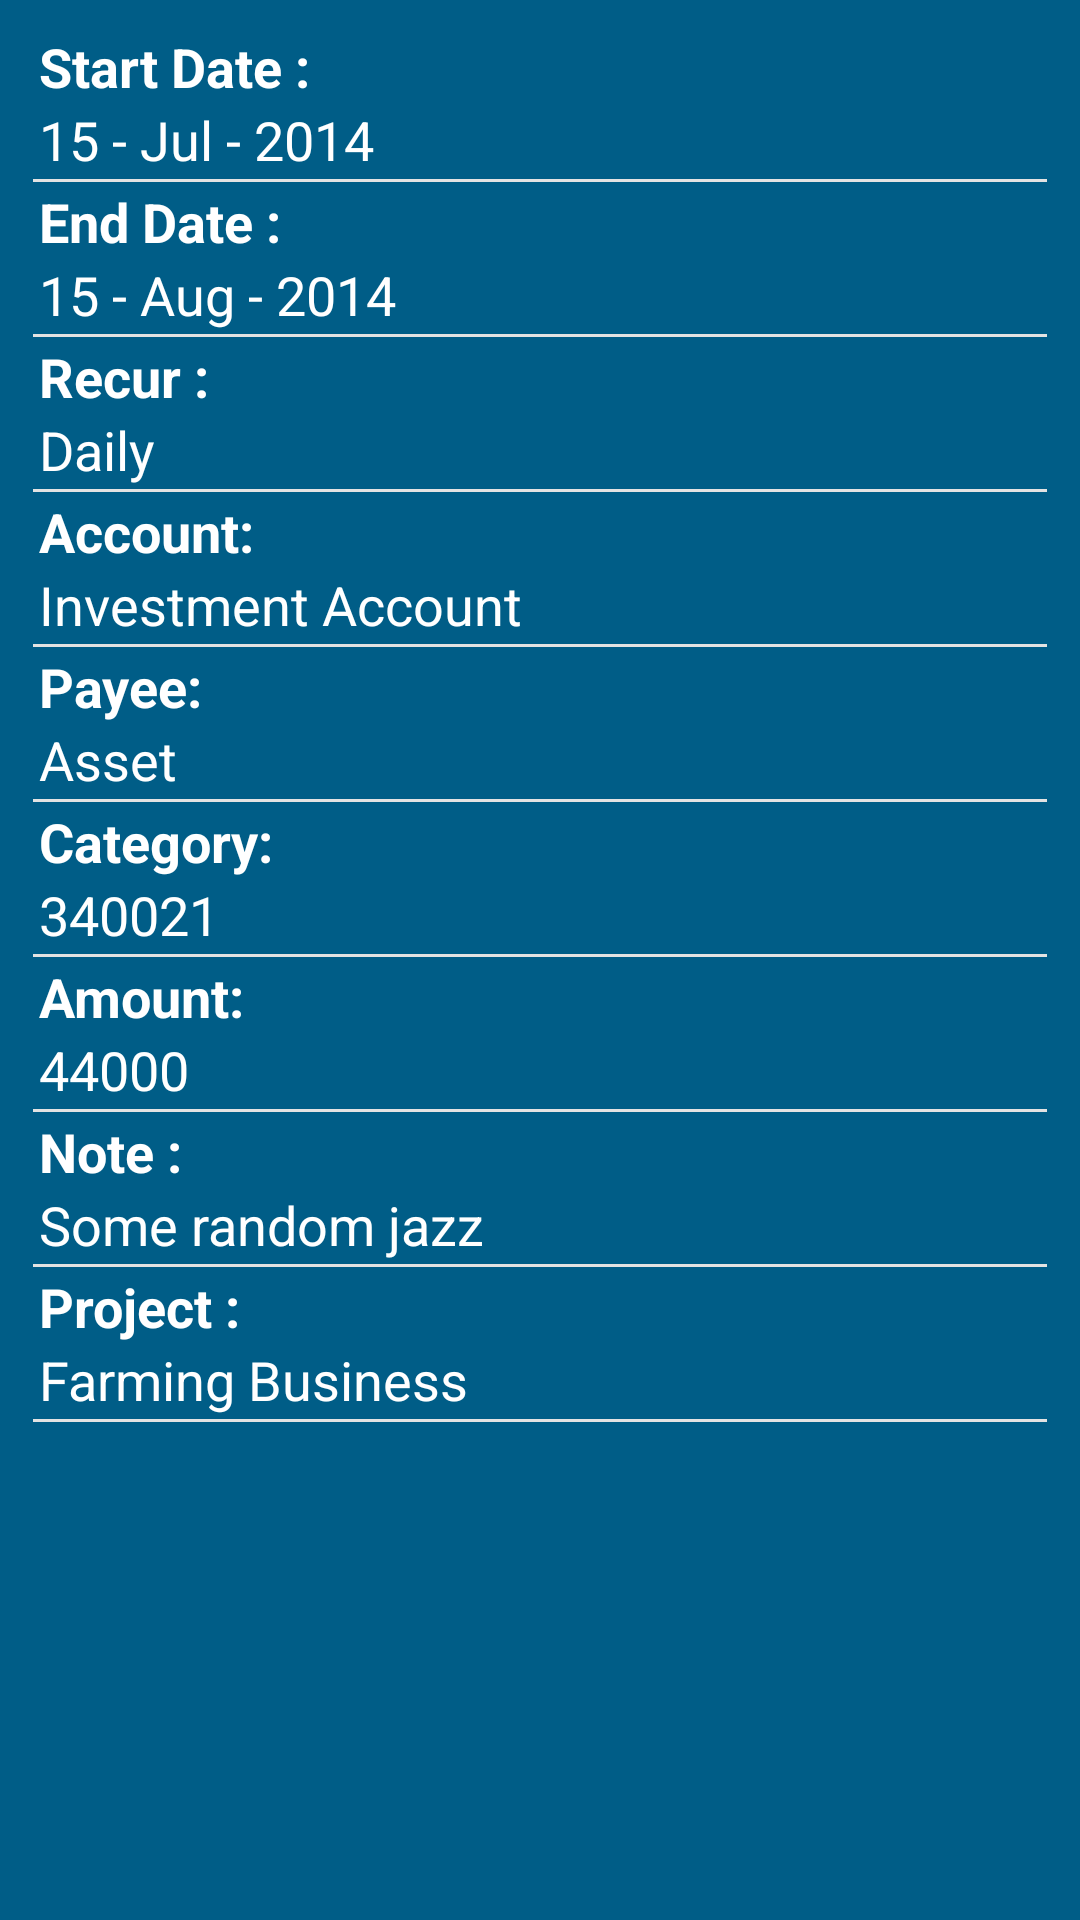

Write the Android layout XML for this screen, with the resource values it uses.
<!-- AndroidManifest.xml: application theme AppTheme -->
<!-- res/layout/dialog_pending_details.xml -->
<?xml version="1.0" encoding="utf-8"?>
<LinearLayout xmlns:android="http://schemas.android.com/apk/res/android"
    android:layout_width="match_parent"
    android:layout_height="match_parent"
    android:background="#005d87"
    android:orientation="vertical"
    android:padding="10dp" >

    <RelativeLayout
        android:layout_width="wrap_content"
        android:layout_height="wrap_content"
        android:layout_marginLeft="3dp"
        android:layout_marginRight="3dp" >

        <TextView
            android:id="@+id/pend_tv_txdateStarts"
            android:layout_width="wrap_content"
            android:layout_height="wrap_content"
            android:text="@string/start_dates"
            android:textAppearance="?android:attr/textAppearanceMedium"
            android:textColor="#FFFFFF"
            android:textStyle="bold" />

        <TextView
            android:id="@+id/pend_tv_txdateStart"
            android:layout_width="wrap_content"
            android:layout_height="wrap_content"
            android:layout_below="@id/pend_tv_txdateStarts"
            android:text="15 - Jul - 2014"
            android:textAppearance="?android:attr/textAppearanceMedium"
            android:textColor="#FFFFFF" />
    </RelativeLayout>

    <View
        android:layout_width="match_parent"
        android:layout_height="1dp"
        android:layout_margin="1dp"
        android:background="#e3e3e3" />

    <RelativeLayout
        android:layout_width="wrap_content"
        android:layout_height="wrap_content"
        android:layout_marginLeft="3dp"
        android:layout_marginRight="3dp" >

        <TextView
            android:id="@+id/pend_tv_txdateEnds"
            android:layout_width="wrap_content"
            android:layout_height="wrap_content"
            android:text="@string/end_dates"
            android:textAppearance="?android:attr/textAppearanceMedium"
            android:textColor="#FFFFFF"
            android:textStyle="bold" />

        <TextView
            android:id="@+id/pend_tv_txdateEnd"
            android:layout_width="wrap_content"
            android:layout_height="wrap_content"
            android:layout_below="@id/pend_tv_txdateEnds"
            android:text="15 - Aug - 2014"
            android:textAppearance="?android:attr/textAppearanceMedium"
            android:textColor="#FFFFFF" />
    </RelativeLayout>

    <View
        android:layout_width="match_parent"
        android:layout_height="1dp"
        android:layout_margin="1dp"
        android:background="#e3e3e3" />

    <RelativeLayout
        android:layout_width="wrap_content"
        android:layout_height="wrap_content"
        android:layout_marginLeft="3dp"
        android:layout_marginRight="3dp" >

        <TextView
            android:id="@+id/pend_tv_recurs"
            android:layout_width="wrap_content"
            android:layout_height="wrap_content"
            android:text="@string/recur"
            android:textAppearance="?android:attr/textAppearanceMedium"
            android:textColor="#FFFFFF"
            android:textStyle="bold" />

        <TextView
            android:id="@+id/pend_tv_txRecur"
            android:layout_width="wrap_content"
            android:layout_height="wrap_content"
            android:layout_below="@id/pend_tv_recurs"
            android:text="Daily"
            android:textAppearance="?android:attr/textAppearanceMedium"
            android:textColor="#FFFFFF" />
    </RelativeLayout>

    <View
        android:layout_width="match_parent"
        android:layout_height="1dp"
        android:layout_margin="1dp"
        android:background="#e3e3e3" />

    <RelativeLayout
        android:layout_width="wrap_content"
        android:layout_height="wrap_content"
        android:layout_marginLeft="3dp"
        android:layout_marginRight="3dp" >

        <TextView
            android:id="@+id/tv_txaccountName"
            android:layout_width="wrap_content"
            android:layout_height="wrap_content"
            android:text="@string/txaccountName"
            android:textAppearance="?android:attr/textAppearanceMedium"
            android:textColor="#FFFFFF"
            android:textStyle="bold" />

        <TextView
            android:id="@+id/pend_tv_txaccName"
            android:layout_width="wrap_content"
            android:layout_height="wrap_content"
            android:layout_below="@id/tv_txaccountName"
            android:text="Investment Account"
            android:textAppearance="?android:attr/textAppearanceMedium"
            android:textColor="#FFFFFF" />
    </RelativeLayout>

    <View
        android:layout_width="match_parent"
        android:layout_height="1dp"
        android:layout_margin="1dp"
        android:background="#e3e3e3" />

    <RelativeLayout
        android:layout_width="wrap_content"
        android:layout_height="wrap_content"
        android:layout_marginLeft="3dp"
        android:layout_marginRight="3dp" >

        <TextView
            android:id="@+id/tv_txpayeee"
            android:layout_width="wrap_content"
            android:layout_height="wrap_content"
            android:text="@string/payee2"
            android:textAppearance="?android:attr/textAppearanceMedium"
            android:textColor="#FFFFFF"
            android:textStyle="bold" />

        <TextView
            android:id="@+id/tv_txpayee"
            android:layout_width="wrap_content"
            android:layout_height="wrap_content"
            android:layout_below="@id/tv_txpayeee"
            android:text="Asset"
            android:textAppearance="?android:attr/textAppearanceMedium"
            android:textColor="#FFFFFF" />
    </RelativeLayout>

    <View
        android:layout_width="match_parent"
        android:layout_height="1dp"
        android:layout_margin="1dp"
        android:background="#e3e3e3" />

    <RelativeLayout
        android:layout_width="wrap_content"
        android:layout_height="wrap_content"
        android:layout_marginLeft="3dp"
        android:layout_marginRight="3dp" >

        <TextView
            android:id="@+id/tv_txcategorys"
            android:layout_width="wrap_content"
            android:layout_height="wrap_content"
            android:text="@string/category1"
            android:textAppearance="?android:attr/textAppearanceMedium"
            android:textColor="#FFFFFF"
            android:textStyle="bold" />

        <TextView
            android:id="@+id/tv_txcategory"
            android:layout_width="wrap_content"
            android:layout_height="wrap_content"
            android:layout_below="@id/tv_txcategorys"
            android:text="340021"
            android:textAppearance="?android:attr/textAppearanceMedium"
            android:textColor="#FFFFFF" />
    </RelativeLayout>

    <View
        android:layout_width="match_parent"
        android:layout_height="1dp"
        android:layout_margin="1dp"
        android:background="#e3e3e3" />

    <RelativeLayout
        android:layout_width="wrap_content"
        android:layout_height="wrap_content"
        android:layout_marginLeft="3dp"
        android:layout_marginRight="3dp" >

        <TextView
            android:id="@+id/tv_txamont"
            android:layout_width="wrap_content"
            android:layout_height="wrap_content"
            android:text="@string/amount1"
            android:textAppearance="?android:attr/textAppearanceMedium"
            android:textColor="#FFFFFF"
            android:textStyle="bold" />

        <TextView
            android:id="@+id/tv_txamount"
            android:layout_width="wrap_content"
            android:layout_height="wrap_content"
            android:layout_below="@id/tv_txamont"
            android:text="44000"
            android:textAppearance="?android:attr/textAppearanceMedium"
            android:textColor="#FFFFFF" />
    </RelativeLayout>

    <View
        android:layout_width="match_parent"
        android:layout_height="1dp"
        android:layout_margin="1dp"
        android:background="#e3e3e3" />

    <RelativeLayout
        android:layout_width="wrap_content"
        android:layout_height="wrap_content"
        android:layout_marginLeft="3dp"
        android:layout_marginRight="3dp" >

        <TextView
            android:id="@+id/pend_tv_txNotes"
            android:layout_width="wrap_content"
            android:layout_height="wrap_content"
            android:text="@string/notes"
            android:textAppearance="?android:attr/textAppearanceMedium"
            android:textColor="#FFFFFF"
            android:textStyle="bold" />

        <TextView
            android:id="@+id/pend_tv_txNote"
            android:layout_width="wrap_content"
            android:layout_height="wrap_content"
            android:layout_below="@id/pend_tv_txNotes"
            android:text="Some random jazz"
            android:textAppearance="?android:attr/textAppearanceMedium"
            android:textColor="#FFFFFF" />
    </RelativeLayout>

    <View
        android:layout_width="match_parent"
        android:layout_height="1dp"
        android:layout_margin="1dp"
        android:background="#e3e3e3" />

    <RelativeLayout
        android:layout_width="wrap_content"
        android:layout_height="wrap_content"
        android:layout_marginLeft="3dp"
        android:layout_marginRight="3dp" >

        <TextView
            android:id="@+id/pend_tv_txProjects"
            android:layout_width="wrap_content"
            android:layout_height="wrap_content"
            android:text="@string/projects"
            android:textAppearance="?android:attr/textAppearanceMedium"
            android:textColor="#FFFFFF"
            android:textStyle="bold" />

        <TextView
            android:id="@+id/pend_tv_txProject"
            android:layout_width="wrap_content"
            android:layout_height="wrap_content"
            android:layout_below="@id/pend_tv_txProjects"
            android:text="Farming Business"
            android:textAppearance="?android:attr/textAppearanceMedium"
            android:textColor="#FFFFFF" />
    </RelativeLayout>

    <View
        android:layout_width="match_parent"
        android:layout_height="1dp"
        android:layout_margin="1dp"
        android:background="#e3e3e3" />

</LinearLayout>
<!-- resources referenced by this layout -->
<resources>
  <string name="amount1">Amount: </string>
  <string name="category1">Category:  </string>
  <string name="end_dates">End Date :</string>
  <string name="notes">Note :</string>
  <string name="payee2">Payee: </string>
  <string name="projects">Project :</string>
  <string name="recur">Recur :</string>
  <string name="start_dates">Start Date :</string>
  <string name="txaccountName">Account:</string>
  <style name="AppTheme" parent="AppTheme.Base">
          
      </style>
  <style name="AppTheme.Base" parent="Theme.AppCompat.Light.NoActionBar">
  
          <item name="colorPrimary">@color/primary</item>
          <item name="colorPrimaryDark">@color/primary_dark</item>
          <item name="colorAccent">@color/accent</item>
      </style>
  <color name="primary">#009688</color>
  <color name="primary_dark">#00796B</color>
  <color name="accent">#ff9800</color>
</resources>
